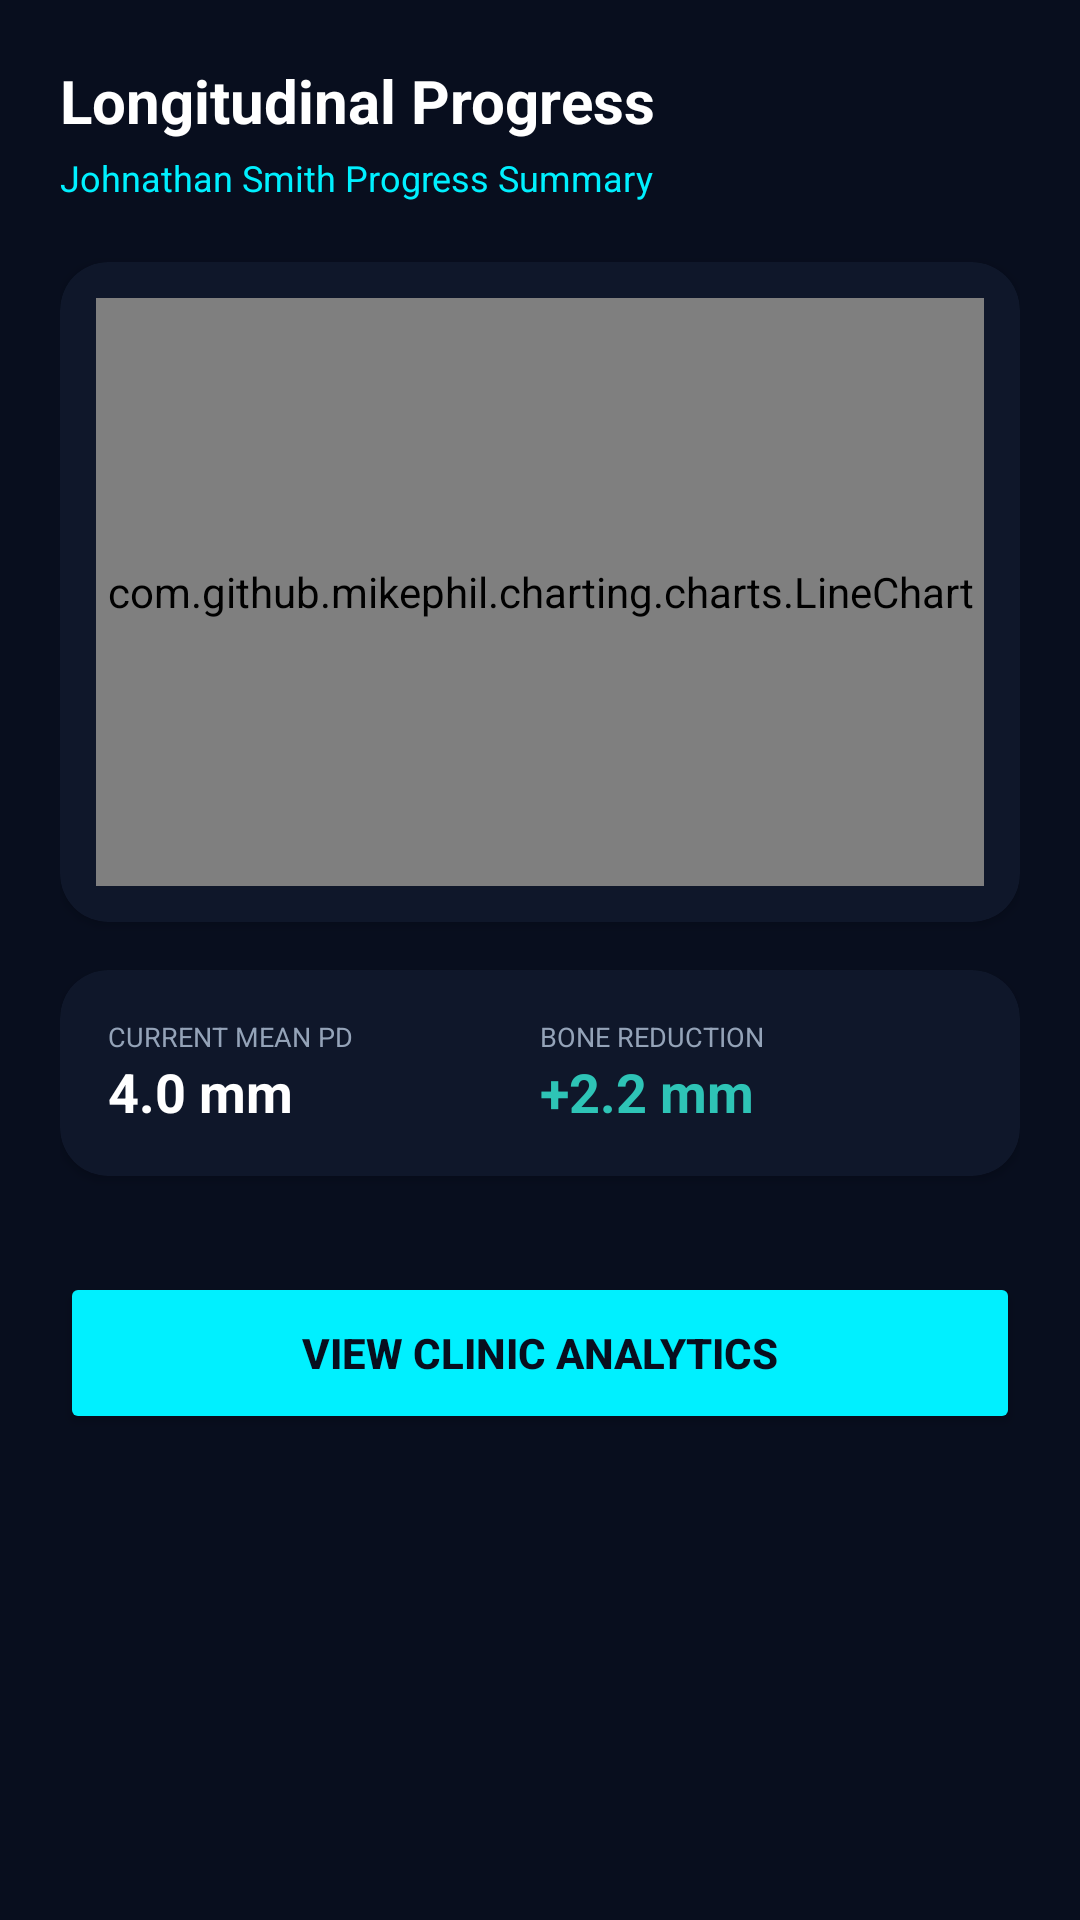

Android layout source for this screen:
<!-- AndroidManifest.xml: application theme Theme.FurcaRiskAI -->
<!-- res/layout/fragment_patient_progress.xml -->
<?xml version="1.0" encoding="utf-8"?>
<androidx.core.widget.NestedScrollView xmlns:android="http://schemas.android.com/apk/res/android"
    xmlns:app="http://schemas.android.com/apk/res-auto"
    android:layout_width="match_parent"
    android:layout_height="match_parent"
    android:background="@color/dark_bg"
    android:fillViewport="true">

    <LinearLayout
        android:layout_width="match_parent"
        android:layout_height="wrap_content"
        android:orientation="vertical"
        android:padding="20dp">

        <TextView
            android:layout_width="wrap_content"
            android:layout_height="wrap_content"
            android:text="Longitudinal Progress"
            android:textColor="@color/white"
            android:textSize="20sp"
            android:textStyle="bold" />

        <TextView
            android:id="@+id/tvPatientBrief"
            android:layout_width="wrap_content"
            android:layout_height="wrap_content"
            android:layout_marginTop="4dp"
            android:text="Johnathan Smith Progress Summary"
            android:textColor="@color/primary_cyan"
            android:textSize="12sp" />

        
        <androidx.cardview.widget.CardView
            android:layout_width="match_parent"
            android:layout_height="220dp"
            android:layout_marginTop="20dp"
            app:cardBackgroundColor="@color/dark_surface"
            app:cardCornerRadius="16dp">
            <com.github.mikephil.charting.charts.LineChart
                android:id="@+id/lineChart"
                android:layout_width="match_parent"
                android:layout_height="match_parent"
                android:layout_margin="12dp" />
        </androidx.cardview.widget.CardView>

        
        <androidx.cardview.widget.CardView
            android:layout_width="match_parent"
            android:layout_height="wrap_content"
            android:layout_marginTop="16dp"
            app:cardBackgroundColor="@color/dark_surface"
            app:cardCornerRadius="16dp">

            <LinearLayout
                android:layout_width="match_parent"
                android:layout_height="wrap_content"
                android:orientation="horizontal"
                android:padding="16dp">

                <LinearLayout
                    android:layout_width="0dp"
                    android:layout_height="wrap_content"
                    android:layout_weight="1"
                    android:orientation="vertical">
                    <TextView android:layout_width="wrap_content" android:layout_height="wrap_content" android:text="CURRENT MEAN PD" android:textColor="@color/text_grey" android:textSize="9sp" />
                    <TextView android:id="@+id/tvMeanPdVal" android:layout_width="wrap_content" android:layout_height="wrap_content" android:text="4.0 mm" android:textColor="@color/white" android:textSize="18sp" android:textStyle="bold" />
                </LinearLayout>

                <LinearLayout
                    android:layout_width="0dp"
                    android:layout_height="wrap_content"
                    android:layout_weight="1"
                    android:orientation="vertical">
                    <TextView android:layout_width="wrap_content" android:layout_height="wrap_content" android:text="BONE REDUCTION" android:textColor="@color/text_grey" android:textSize="9sp" />
                    <TextView android:id="@+id/tvBoneFillProgress" android:layout_width="wrap_content" android:layout_height="wrap_content" android:text="+2.2 mm" android:textColor="@color/status_green" android:textSize="18sp" android:textStyle="bold" />
                </LinearLayout>

            </LinearLayout>
        </androidx.cardview.widget.CardView>

        <Button
            android:id="@+id/btnToAnalytics"
            android:layout_width="match_parent"
            android:layout_height="54dp"
            android:layout_marginTop="32dp"
            android:layout_marginBottom="16dp"
            android:text="View Clinic Analytics"
            app:backgroundTint="@color/primary_cyan"
            android:textColor="@color/dark_bg"
            android:textStyle="bold" />

    </LinearLayout>
</androidx.core.widget.NestedScrollView>
<!-- resources referenced by this layout -->
<resources>
  <color name="dark_bg">#080E1E</color>
  <color name="dark_surface">#0F172A</color>
  <color name="primary_cyan">#00F0FF</color>
  <color name="status_green">#2EC4B6</color>
  <color name="text_grey">#94A3B8</color>
  <color name="white">#FFFFFF</color>
  <style name="Theme.FurcaRiskAI" parent="Theme.Material3.DayNight.NoActionBar">
          
          <item name="colorPrimary">@color/primary_blue</item>
          <item name="colorSecondary">@color/primary_teal</item>
          <item name="android:statusBarColor">@color/dark_bg</item>
          <item name="android:windowBackground">@color/dark_bg</item>
      </style>
  <color name="primary_blue">#0072FF</color>
  <color name="primary_teal">#00F5D4</color>
</resources>
